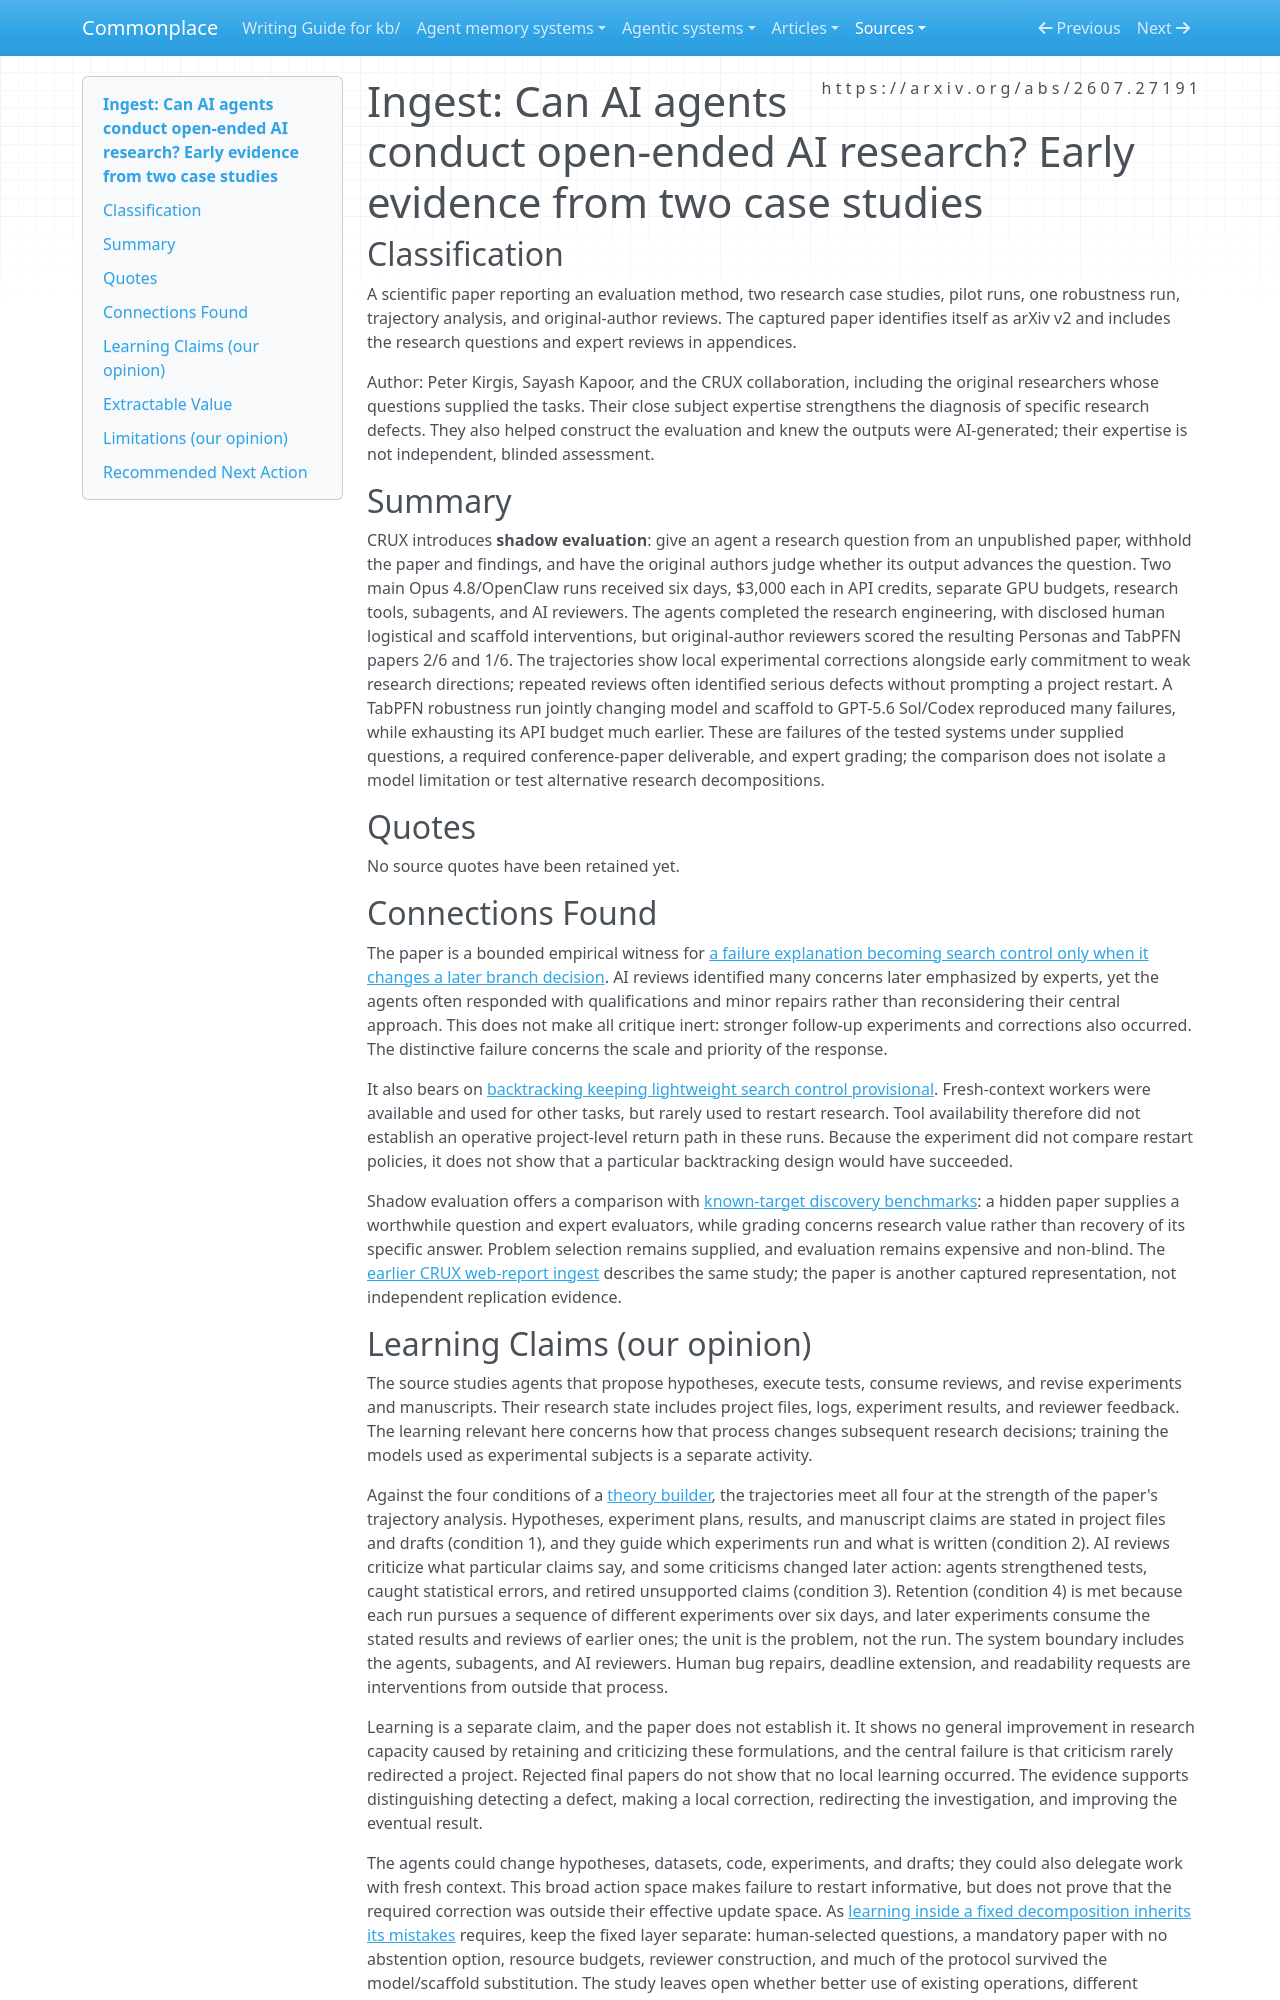

repository: zby/commonplace · page: sources/crux-open-ended-ai-research-paper.ingest/index.html · generator: mkdocs

---
description: "CRUX shadow evaluations document research critique that fails to redirect projects, separating local correction from project-level learning under a bounded expert-review protocol."
source: https://arxiv.org/abs/2607.27191
captured: "2026-09-24"
capture: pdftotext
capture_scope: full-source
genre: scientific-paper
snapshot_sha256: 9d716c573c4bbe22a21b18604e2e03e23d0b1185e7d7bef977efe75b9a621db9
ingested: "2026-09-24"
type: types/ingest-report.md
domains: [agent-evaluation, scientific-discovery, learning-theory, context-engineering]
learning_claims: true
---

# Ingest: Can AI agents conduct open-ended AI research? Early evidence from two case studies

## Classification

A scientific paper reporting an evaluation method, two research case studies, pilot runs, one robustness run, trajectory analysis, and original-author reviews. The captured paper identifies itself as arXiv v2 and includes the research questions and expert reviews in appendices.

Author: Peter Kirgis, Sayash Kapoor, and the CRUX collaboration, including the original researchers whose questions supplied the tasks. Their close subject expertise strengthens the diagnosis of specific research defects. They also helped construct the evaluation and knew the outputs were AI-generated; their expertise is not independent, blinded assessment.

## Summary

CRUX introduces **shadow evaluation**: give an agent a research question from an unpublished paper, withhold the paper and findings, and have the original authors judge whether its output advances the question. Two main Opus 4.8/OpenClaw runs received six days, $3,000 each in API credits, separate GPU budgets, research tools, subagents, and AI reviewers. The agents completed the research engineering, with disclosed human logistical and scaffold interventions, but original-author reviewers scored the resulting Personas and TabPFN papers 2/6 and 1/6. The trajectories show local experimental corrections alongside early commitment to weak research directions; repeated reviews often identified serious defects without prompting a project restart. A TabPFN robustness run jointly changing model and scaffold to GPT-5.6 Sol/Codex reproduced many failures, while exhausting its API budget much earlier. These are failures of the tested systems under supplied questions, a required conference-paper deliverable, and expert grading; the comparison does not isolate a model limitation or test alternative research decompositions.

## Quotes

No source quotes have been retained yet.

## Connections Found

The paper is a bounded empirical witness for [a failure explanation becoming search control only when it changes a later branch decision](../theory/failure-explanation-changes-later-branch-decisions.md). AI reviews identified many concerns later emphasized by experts, yet the agents often responded with qualifications and minor repairs rather than reconsidering their central approach. This does not make all critique inert: stronger follow-up experiments and corrections also occurred. The distinctive failure concerns the scale and priority of the response.

It also bears on [backtracking keeping lightweight search control provisional](../theory/backtracking-keeps-lightweight-search-control-provisional.md). Fresh-context workers were available and used for other tasks, but rarely used to restart research. Tool availability therefore did not establish an operative project-level return path in these runs. Because the experiment did not compare restart policies, it does not show that a particular backtracking design would have succeeded.

Shadow evaluation offers a comparison with [known-target discovery benchmarks](../theory/known-target-discovery-benchmarks-show-reachability-not-discovery.md): a hidden paper supplies a worthwhile question and expert evaluators, while grading concerns research value rather than recovery of its specific answer. Problem selection remains supplied, and evaluation remains expensive and non-blind. The [earlier CRUX web-report ingest](./can-ai-agents-conduct-open-ended-ai-research.ingest.md) describes the same study; the paper is another captured representation, not independent replication evidence.
